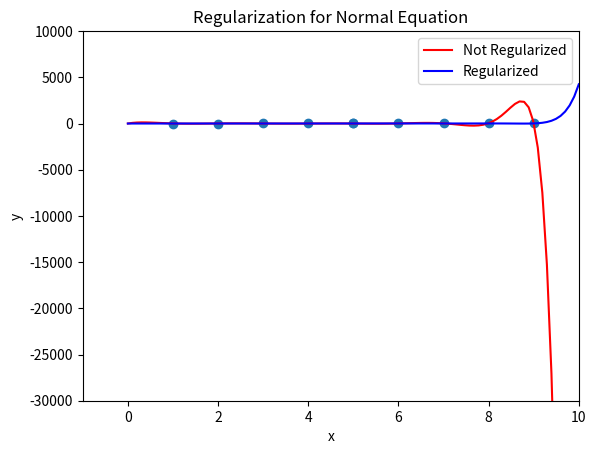

Source code (Python):
import matplotlib.pyplot as plt
import numpy as np
import math

"""
Dummy Data for Linear Regression
"""
data = [(1, 1), (2, 2), (3, 4), (4, 3), (5, 5.5), (6, 8), (7, 6), (8, 8.4), (9, 10), (5, 4)]    

def update_features(x_i):
    x = []
    for i in range(order_of_regression+1):
        x.append(math.pow(x_i, i+1))
    return x

"""
Matrix Operations
"""
inv = np.linalg.inv
mul = np.matmul
order_of_regression = 15
X = []
y = []
for x_i, y_i in data:
    X.append(update_features(x_i))
    y.append(y_i)
X = np.array(X)
y = np.atleast_2d(y).T

"""
Theta Calculation Using equation (5)
"""
theta = mul(mul(inv(mul(X.T, X)), X.T), y)

def h(x, theta):
    return np.matmul(theta.T, x)[0][0]

x_range = np.linspace(0, 10, 100).tolist()

y_pred = [h(np.atleast_2d(update_features(i)).T, theta) for i in x_range]

L = np.identity(order_of_regression+1)
L[0][0] = 0

reg_theta = mul(mul(inv(mul(X.T, X) + 1000000000 * L), X.T), y)

x_range = np.linspace(0, 10, 100).tolist()

reg_y_pred = [h(np.atleast_2d(update_features(i)).T, reg_theta) for i in x_range]

tmp, ax = plt.subplots()
plt.scatter([i[0] for i in data], [i[1] for i in data])
r, = plt.plot(x_range, y_pred, 'r', label = 'Not Regularized')
b, = plt.plot(x_range, reg_y_pred, 'b', label = 'Regularized')
plt.legend([r, b], ['Not Regularized' , 'Regularized'])
plt.title('Regularization for Normal Equation')
ax.set_xlim(-1, 10)
ax.set_ylim(-30000, 10000)
plt.xlabel('x')
plt.ylabel('y')
plt.show()